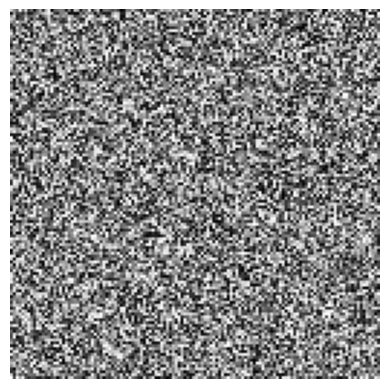

This chart was generated by the following Python code:
import numpy as np
import matplotlib.pyplot as plt

# Define image dimensions
width = 128
height = 128

# Generate random noise
noise = np.random.rand(height, width)

# Display the noise
plt.imshow(noise, cmap='gray')
plt.axis('off')

# Save the image tightly
plt.savefig('random_noise.png', bbox_inches='tight', pad_inches=0)
